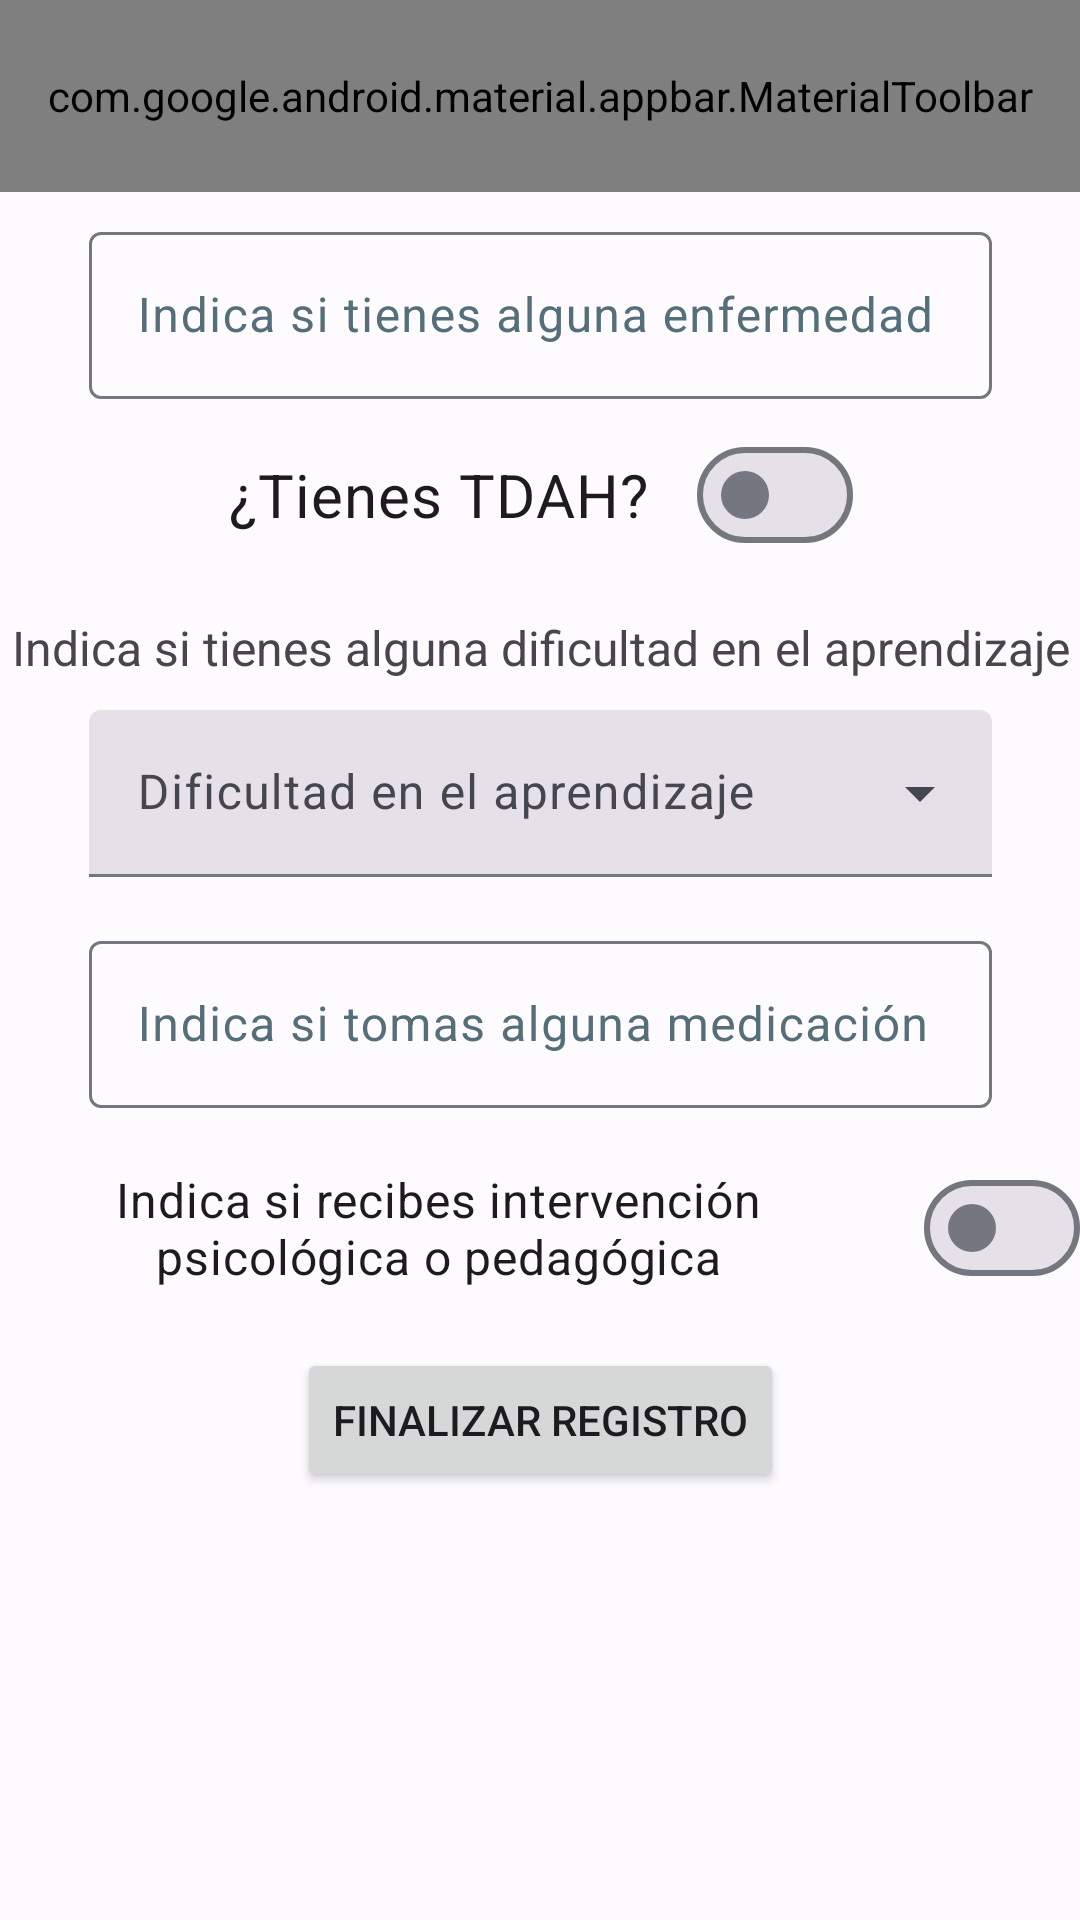

Here is an Android app screen rendered from its layout file. Give the layout XML and the strings, colors and styles it references.
<!-- AndroidManifest.xml: application theme Theme.Ediaries -->
<!-- res/layout/form_dclinicos.xml -->
<?xml version="1.0" encoding="utf-8"?>
<androidx.constraintlayout.widget.ConstraintLayout
    xmlns:android="http://schemas.android.com/apk/res/android"
    xmlns:app="http://schemas.android.com/apk/res-auto"
    xmlns:tools="http://schemas.android.com/tools"
    android:layout_width="match_parent"
    android:layout_height="match_parent">

    <com.google.android.material.appbar.AppBarLayout
        android:id="@+id/appBarLayout"
        android:layout_width="match_parent"
        android:layout_height="wrap_content"
        app:layout_constraintEnd_toEndOf="parent"
        app:layout_constraintStart_toStartOf="parent"
        app:layout_constraintTop_toTopOf="parent"
        app:layout_scrollEffect="compress"
        app:liftOnScroll="true">

        <com.google.android.material.appbar.MaterialToolbar
            android:id="@+id/topAppBar"
            style="@style/Widget.App.Toolbar"
            android:layout_width="match_parent"
            android:layout_height="?attr/actionBarSize"
            app:menu="@menu/top_app_bar"
            app:navigationIcon="@drawable/ic_arrow_left"
            app:title="Registro datos clínicos" />

    </com.google.android.material.appbar.AppBarLayout>

    <com.google.android.material.textfield.TextInputLayout
        android:id="@+id/outlinedTextFieldEnfermedad"
        android:layout_width="301dp"
        android:layout_height="wrap_content"
        android:layout_marginTop="8dp"
        android:hint="@string/indica_si_tienes_alguna_enfermedad"
        android:textColorHint="#546E7A"
        app:layout_constraintEnd_toEndOf="parent"
        app:layout_constraintStart_toStartOf="parent"
        app:layout_constraintTop_toBottomOf="@+id/appBarLayout">

        <com.google.android.material.textfield.TextInputEditText
            android:id="@+id/editTextEnfermedad"
            android:layout_width="match_parent"
            android:layout_height="wrap_content"
            android:inputType="text" />
    </com.google.android.material.textfield.TextInputLayout>


    <com.google.android.material.materialswitch.MaterialSwitch
        android:id="@+id/materialSwitch"
        android:layout_width="wrap_content"
        android:layout_height="wrap_content"
        android:layout_marginTop="8dp"
        android:checked="false"
        android:text="@string/tienes_tdah"
        android:textSize="20sp"
        app:layout_constraintEnd_toEndOf="parent"
        app:layout_constraintStart_toStartOf="parent"
        app:layout_constraintTop_toBottomOf="@+id/outlinedTextFieldEnfermedad" />

    <TextView
        android:id="@+id/textViewTDAHTipo"
        android:layout_width="wrap_content"
        android:layout_height="wrap_content"
        android:layout_marginTop="8dp"
        android:visibility="gone"
        android:text="@string/en_caso_afirmativo_indica_el_tipo"
        android:textSize="16sp"
        app:layout_constraintEnd_toEndOf="parent"
        app:layout_constraintStart_toStartOf="parent"
        app:layout_constraintTop_toBottomOf="@+id/materialSwitch" />

    <com.google.android.material.button.MaterialButtonToggleGroup
        android:id="@+id/toggleButton"
        android:layout_width="wrap_content"
        android:layout_height="wrap_content"
        android:visibility="gone"
        app:layout_constraintEnd_toEndOf="parent"
        app:layout_constraintStart_toStartOf="parent"
        app:layout_constraintTop_toBottomOf="@+id/textViewTDAHTipo"
        app:singleSelection="true">

        <Button
            android:id="@+id/buttonCombinado"
            style="?attr/materialButtonOutlinedStyle"
            android:layout_width="wrap_content"
            android:layout_height="wrap_content"
            android:text="Combinado" />

        <Button
            android:id="@+id/buttonHiperactivo"
            style="?attr/materialButtonOutlinedStyle"
            android:layout_width="wrap_content"
            android:layout_height="wrap_content"
            android:text="Hiperactivo" />

        <Button
            android:id="@+id/buttonInatento"
            style="?attr/materialButtonOutlinedStyle"
            android:layout_width="wrap_content"
            android:layout_height="wrap_content"
            android:text="Inatento" />
    </com.google.android.material.button.MaterialButtonToggleGroup>

    <com.google.android.material.textfield.TextInputLayout
        android:id="@+id/outlinedTextFieldEdadTDAH"
        android:layout_width="301dp"
        android:layout_height="wrap_content"
        android:layout_marginTop="16dp"
        android:visibility="gone"
        android:hint="@string/en_caso_afirmativo_a_qu_edad_te_diagnosticaron_tdah"
        android:textColorHint="#546E7A"
        app:layout_constraintEnd_toEndOf="parent"
        app:layout_constraintStart_toStartOf="parent"
        app:layout_constraintTop_toBottomOf="@+id/toggleButton">

        <com.google.android.material.textfield.TextInputEditText
            android:id="@+id/editTextEdadTDAH"
            android:layout_width="match_parent"
            android:layout_height="wrap_content"
            android:inputType="number" />
    </com.google.android.material.textfield.TextInputLayout>

    <TextView
        android:id="@+id/textViewDificultadAprendizaje"
        android:layout_width="wrap_content"
        android:layout_height="wrap_content"
        android:layout_marginTop="16dp"
        android:text="@string/indica_si_tienes_alguna_dificultad_en_el_aprendizaje"
        android:textAlignment="center"
        android:textSize="16sp"
        app:layout_constraintEnd_toEndOf="parent"
        app:layout_constraintStart_toStartOf="parent"
        app:layout_constraintTop_toBottomOf="@+id/outlinedTextFieldEdadTDAH" />

    <com.google.android.material.textfield.TextInputLayout
        android:id="@+id/menu"
        style="@style/Widget.Material3.TextInputLayout.FilledBox.ExposedDropdownMenu"
        android:layout_width="301dp"
        android:layout_height="wrap_content"
        android:layout_marginTop="10dp"
        android:hint="@string/dificultad_en_el_aprendizaje"
        app:layout_constraintEnd_toEndOf="parent"
        app:layout_constraintStart_toStartOf="parent"
        app:layout_constraintTop_toBottomOf="@+id/textViewDificultadAprendizaje">

        <AutoCompleteTextView
            android:layout_width="match_parent"
            android:layout_height="wrap_content"
            android:inputType="none"
            app:simpleItems="@array/dificultad_aprendizaje" />

    </com.google.android.material.textfield.TextInputLayout>

    <com.google.android.material.textfield.TextInputLayout
        android:id="@+id/outlinedTextFieldMedicacion"
        android:layout_width="301dp"
        android:layout_height="wrap_content"
        android:layout_marginTop="16dp"
        android:hint="@string/indica_si_tomas_alguna_medicaci_n"
        android:textColorHint="#546E7A"
        app:layout_constraintEnd_toEndOf="parent"
        app:layout_constraintStart_toStartOf="parent"
        app:layout_constraintTop_toBottomOf="@+id/menu">

        <com.google.android.material.textfield.TextInputEditText
            android:id="@+id/editTextMedicacion"
            android:layout_width="match_parent"
            android:layout_height="wrap_content"
            android:inputType="text" />
    </com.google.android.material.textfield.TextInputLayout>

    <com.google.android.material.textfield.TextInputLayout
        android:id="@+id/outlinedTextFieldTiempoMedicacion"
        android:layout_width="301dp"
        android:layout_height="wrap_content"
        android:layout_marginTop="16dp"
        android:visibility="gone"
        android:hint="@string/en_caso_afirmativo_desde_cuando_la_tomas"
        android:textColorHint="#546E7A"
        app:layout_constraintEnd_toEndOf="parent"
        app:layout_constraintStart_toStartOf="parent"
        app:layout_constraintTop_toBottomOf="@+id/outlinedTextFieldMedicacion">

        <com.google.android.material.textfield.TextInputEditText
            android:id="@+id/editTextTiempoMedicacion"
            android:layout_width="match_parent"
            android:layout_height="wrap_content"
            android:inputType="text" />
    </com.google.android.material.textfield.TextInputLayout>

    <com.google.android.material.materialswitch.MaterialSwitch
        android:id="@+id/materialSwitchIntervencion"
        android:layout_width="wrap_content"
        android:layout_height="wrap_content"
        android:layout_marginTop="16dp"
        android:checked="false"
        android:text="@string/indica_si_recibes_alg_n_tipo_de_intervenci_n_psicol_gica_o_pedag_gica"
        android:textAlignment="center"
        android:textSize="16sp"
        app:layout_constraintEnd_toEndOf="parent"
        app:layout_constraintHorizontal_bias="0.0"
        app:layout_constraintStart_toStartOf="parent"
        app:layout_constraintTop_toBottomOf="@+id/outlinedTextFieldTiempoMedicacion" />

    <Button
        android:id="@+id/buttonEnd"
        android:layout_width="wrap_content"
        android:layout_height="wrap_content"
        android:layout_marginTop="16dp"
        android:text="Finalizar registro"
        app:layout_constraintEnd_toEndOf="parent"
        app:layout_constraintHorizontal_bias="0.5"
        app:layout_constraintStart_toStartOf="parent"
        app:layout_constraintTop_toBottomOf="@+id/materialSwitchIntervencion" />


</androidx.constraintlayout.widget.ConstraintLayout>
<!-- resources referenced by this layout -->
<resources>
  <string-array name="dificultad_aprendizaje">
          <item>Dislexia</item>
          <item>Discalculia</item>
          <item>Disgrafia</item>
          <item>Transtorno de Coordinación del Movimiento</item>
      </string-array>
  <string name="dificultad_en_el_aprendizaje">Dificultad en el aprendizaje</string>
  <string name="en_caso_afirmativo_a_qu_edad_te_diagnosticaron_tdah">¿A qué edad te diagnosticaron TDAH?</string>
  <string name="en_caso_afirmativo_desde_cuando_la_tomas">¿Desde cuando la tomas?</string>
  <string name="en_caso_afirmativo_indica_el_tipo">Indica el tipo de TDAH</string>
  <string name="indica_si_recibes_alg_n_tipo_de_intervenci_n_psicol_gica_o_pedag_gica">Indica si recibes intervención psicológica o pedagógica</string>
  <string name="indica_si_tienes_alguna_dificultad_en_el_aprendizaje">Indica si tienes alguna dificultad en el aprendizaje</string>
  <string name="indica_si_tienes_alguna_enfermedad">Indica si tienes alguna enfermedad</string>
  <string name="indica_si_tomas_alguna_medicaci_n">Indica si tomas alguna medicación</string>
  <string name="tienes_tdah">¿Tienes TDAH?</string>
  <style name="Widget.App.Toolbar" parent="Widget.Material3.Toolbar">
          <item name="materialThemeOverlay">@style/ThemeOverlay.App.Toolbar</item>
          <item name="titleTextAppearance">@style/TextAppearance.App.TitleLarge</item>
          <item name="subtitleTextAppearance">@style/TextAppearance.App.TitleMedium</item>
      </style>
  <style name="Theme.Ediaries" parent="Base.Theme.Ediaries" />
  <style name="ThemeOverlay.App.Toolbar" parent="">
          <item name="colorSurface">#005bc0</item>
          <item name="colorOnSurface">@color/md_theme_light_surface</item>
      </style>
  <style name="TextAppearance.App.TitleLarge" parent="TextAppearance.Material3.TitleLarge">
          <item name="fontFamily">@font/rubik_light</item>
          <item name="android:fontFamily">@font/rubik_light</item>
      </style>
  <style name="TextAppearance.App.TitleMedium" parent="TextAppearance.Material3.TitleMedium">
          <item name="fontFamily">@font/rubik_light</item>
          <item name="android:fontFamily">@font/rubik_light</item>
      </style>
  <color name="md_theme_light_surface">#FEFBFF</color>
  <color name="md_theme_light_primary">#005BC0</color>
  <color name="md_theme_light_onPrimary">#FFFFFF</color>
  <color name="md_theme_light_primaryContainer">#D8E2FF</color>
  <color name="md_theme_light_onPrimaryContainer">#001A41</color>
  <color name="md_theme_light_secondary">#006874</color>
  <color name="md_theme_light_onSecondary">#FFFFFF</color>
  <color name="md_theme_light_secondaryContainer">#97F0FF</color>
  <color name="md_theme_light_onSecondaryContainer">#001F24</color>
  <color name="md_theme_light_tertiary">#325CA8</color>
  <color name="md_theme_light_onTertiary">#FFFFFF</color>
  <color name="md_theme_light_tertiaryContainer">#D8E2FF</color>
  <color name="md_theme_light_onTertiaryContainer">#001A42</color>
  <color name="md_theme_light_error">#BA1A1A</color>
  <color name="md_theme_light_errorContainer">#FFDAD6</color>
  <color name="md_theme_light_onError">#FFFFFF</color>
  <color name="md_theme_light_onErrorContainer">#410002</color>
  <color name="md_theme_light_background">#FEFBFF</color>
  <color name="md_theme_light_onBackground">#001849</color>
  <color name="md_theme_light_onSurface">#001849</color>
  <color name="md_theme_light_surfaceVariant">#E1E2EC</color>
  <color name="md_theme_light_onSurfaceVariant">#44474F</color>
  <color name="md_theme_light_outline">#74777F</color>
  <color name="md_theme_light_inverseOnSurface">#EEF0FF</color>
  <color name="md_theme_light_inverseSurface">#002B75</color>
  <color name="md_theme_light_inversePrimary">#ADC7FF</color>
</resources>
